Run: headless pygame with SDL's dummy video driver; simulated clock (each Clock.tick advances the game by its frame time, no real sleeping); random seed 0; keys injected as events and as key.get_pressed() state; mouse plan: one left click at the window centre at the start of phase 2, then a move to the lower-right quarter at the start of phase 3.
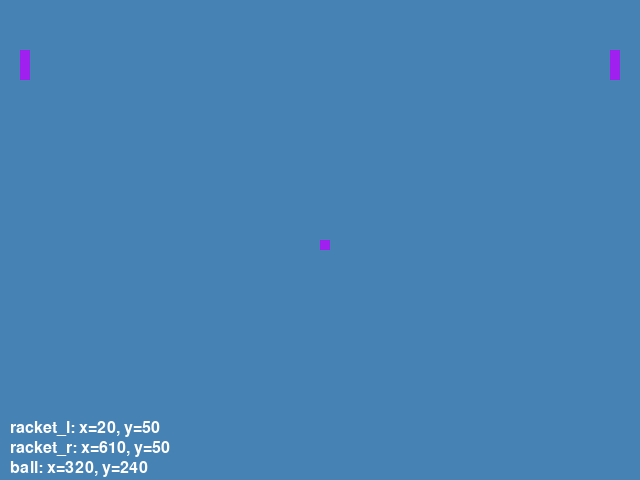
Frame 1 of 4 · flips 1–60 · no input
Frame 2 of 4 · flips 61–180 · clicked the window centre · tapped SPACE, RETURN · held RIGHT (→), D · screen unchanged from frame 1, image omitted
Frame 3 of 4 · flips 181–300 · moved the mouse to the lower-right quarter · held DOWN (↓), S · screen unchanged from frame 2, image omitted
Frame 4 of 4 · flips 301–420 · held LEFT (←), A, UP (↑), W · screen unchanged from frame 3, image omitted

The pygame program that drew these frames:

"""
Just a visualisation of the collision 
detection between the ball and the rackets.
The ball changes color when it hits one of the rackets or walls.

prequisites:
- pygame
- python3 (using dictionary: version 3.7 higher)
"""
import pygame

pygame.init()

def check_collision(x1,y1,w1,h1,x2,y2,w2,h2):
    
    # Check if the squares intersect
    return (x1 <= x2 + w2 and
        x1 + w1 >= x2 and
        y1 <= y2 + h2 and
        y1 + h1 >= y2)
    

def colorize_box(screen, target, box1, box2, color):
    if target == box1 or target == box2:
        pygame.draw.rect(screen, color, box1) 
        pygame.draw.rect(screen, color, box2)
    else:
        pygame.draw.rect(screen, "purple", target)

def collision_detection(screen, boxes, racket_l, racket_r, ball):
    for box in boxes.values():
        if check_collision(racket_l.x, racket_l.y, racket_l.width, racket_l.height, ball.x, ball.y, ball.width, ball.height):
            if check_collision(racket_l.x, racket_l.y + 0, racket_l.width, 6, ball.x, ball.y, ball.width, ball.height):
                colorize_box(screen, box, racket_l, ball, "yellow")  
            elif check_collision(racket_l.x, racket_l.y + 6, racket_l.width, 6, ball.x, ball.y, ball.width, ball.height):
                colorize_box(screen, box, racket_l, ball, "green")
            elif check_collision(racket_l.x, racket_l.y + 12, racket_l.width, 6, ball.x, ball.y, ball.width, ball.height):
                colorize_box(screen, box, racket_l, ball, "aqua")
            elif check_collision(racket_l.x, racket_l.y + 18, racket_l.width, 6, ball.x, ball.y, ball.width, ball.height):
                colorize_box(screen, box, racket_l, ball, "green")
            elif check_collision(racket_l.x, racket_l.y + 24, racket_l.width, 6, ball.x, ball.y, ball.width, ball.height):
                colorize_box(screen, box, racket_l, ball, "yellow")
        elif check_collision(ball.x, ball.y, ball.width, ball.height, racket_r.x, racket_r.y, racket_r.width, racket_r.height):
            if check_collision(racket_r.x, racket_r.y + 0, racket_r.width, 6, ball.x, ball.y, ball.width, ball.height):
                colorize_box(screen, box, racket_r, ball, "yellow")  
            elif check_collision(racket_r.x, racket_r.y + 6, racket_r.width, 6, ball.x, ball.y, ball.width, ball.height):
                colorize_box(screen, box, racket_r, ball, "green")
            elif check_collision(racket_r.x, racket_r.y + 12, racket_r.width, 6, ball.x, ball.y, ball.width, ball.height):
                colorize_box(screen, box, racket_r, ball, "aqua")
            elif check_collision(racket_r.x, racket_r.y + 18, racket_r.width, 6, ball.x, ball.y, ball.width, ball.height):
                colorize_box(screen, box, racket_r, ball, "green")
            elif check_collision(racket_r.x, racket_r.y + 24, racket_r.width, 6, ball.x, ball.y, ball.width, ball.height):
                colorize_box(screen, box, racket_r, ball, "yellow")
        else:
            if ball.x == 0:
                pygame.draw.rect(screen, "red", ball)
            elif (ball.x + ball.width) >= 640 - 1:
                pygame.draw.rect(screen, "DeepPink", ball)
            elif ball.y == 0:
                pygame.draw.rect(screen, "LightBlue", ball)
            elif (ball.y + ball.height) >= 480 - 1:
                pygame.draw.rect(screen, "LightSkyBlue", ball)
            else:
                pygame.draw.rect(screen, "purple", ball)
        
        if box != ball:
            pygame.draw.rect(screen, "purple", box)


def draw_coordinates(screen, boxes, font):
    y_offset = SCREEN_HEIGHT - 60
    for i, box in boxes.items():
        text_surface = font.render(f'{i}: x={box.x}, y={box.y}', True, (255, 255, 255))
        screen.blit(text_surface, (10, y_offset))
        y_offset += 20

#game window
SCREEN_WIDTH = 640
SCREEN_HEIGHT = 480

screen = pygame.display.set_mode((SCREEN_WIDTH, SCREEN_HEIGHT))
pygame.display.set_caption('Drag And Drop Ping Pong Squares')

active_box = None
boxes = {}

racket_l = pygame.Rect(20, 50, 10, 30)
racket_r = pygame.Rect(610, 50, 10, 30)
ball = pygame.Rect(320, 240, 10, 10)
boxes["racket_l"] = racket_l
boxes["racket_r"] = racket_r
boxes["ball"] = ball

# Font for displaying coordinates
font = pygame.font.Font(None, 24)

run = True

while run:

  screen.fill("SteelBlue")

  collision_detection(screen, boxes, racket_l, racket_r, ball)
  draw_coordinates(screen, boxes, font)

  for event in pygame.event.get():
    if event.type == pygame.MOUSEBUTTONDOWN:
        if event.button == 1:
            for key, box in boxes.items():
                if box.collidepoint(event.pos):
                    active_box = key

    if event.type == pygame.MOUSEBUTTONUP:
        if event.button == 1:
            active_box = None

    if event.type == pygame.MOUSEMOTION:
        if active_box is not None:
            # Move the active box within the screen boundaries
            new_x = boxes[active_box].x + event.rel[0]
            new_y = boxes[active_box].y + event.rel[1]
            if new_x >= 0 and new_x + boxes[active_box].width <= SCREEN_WIDTH:
                boxes[active_box].x = new_x
            if new_y >= 0 and new_y + boxes[active_box].height <= SCREEN_HEIGHT:
                boxes[active_box].y = new_y

    if event.type == pygame.QUIT:
      run = False

  pygame.display.flip()

pygame.quit()
